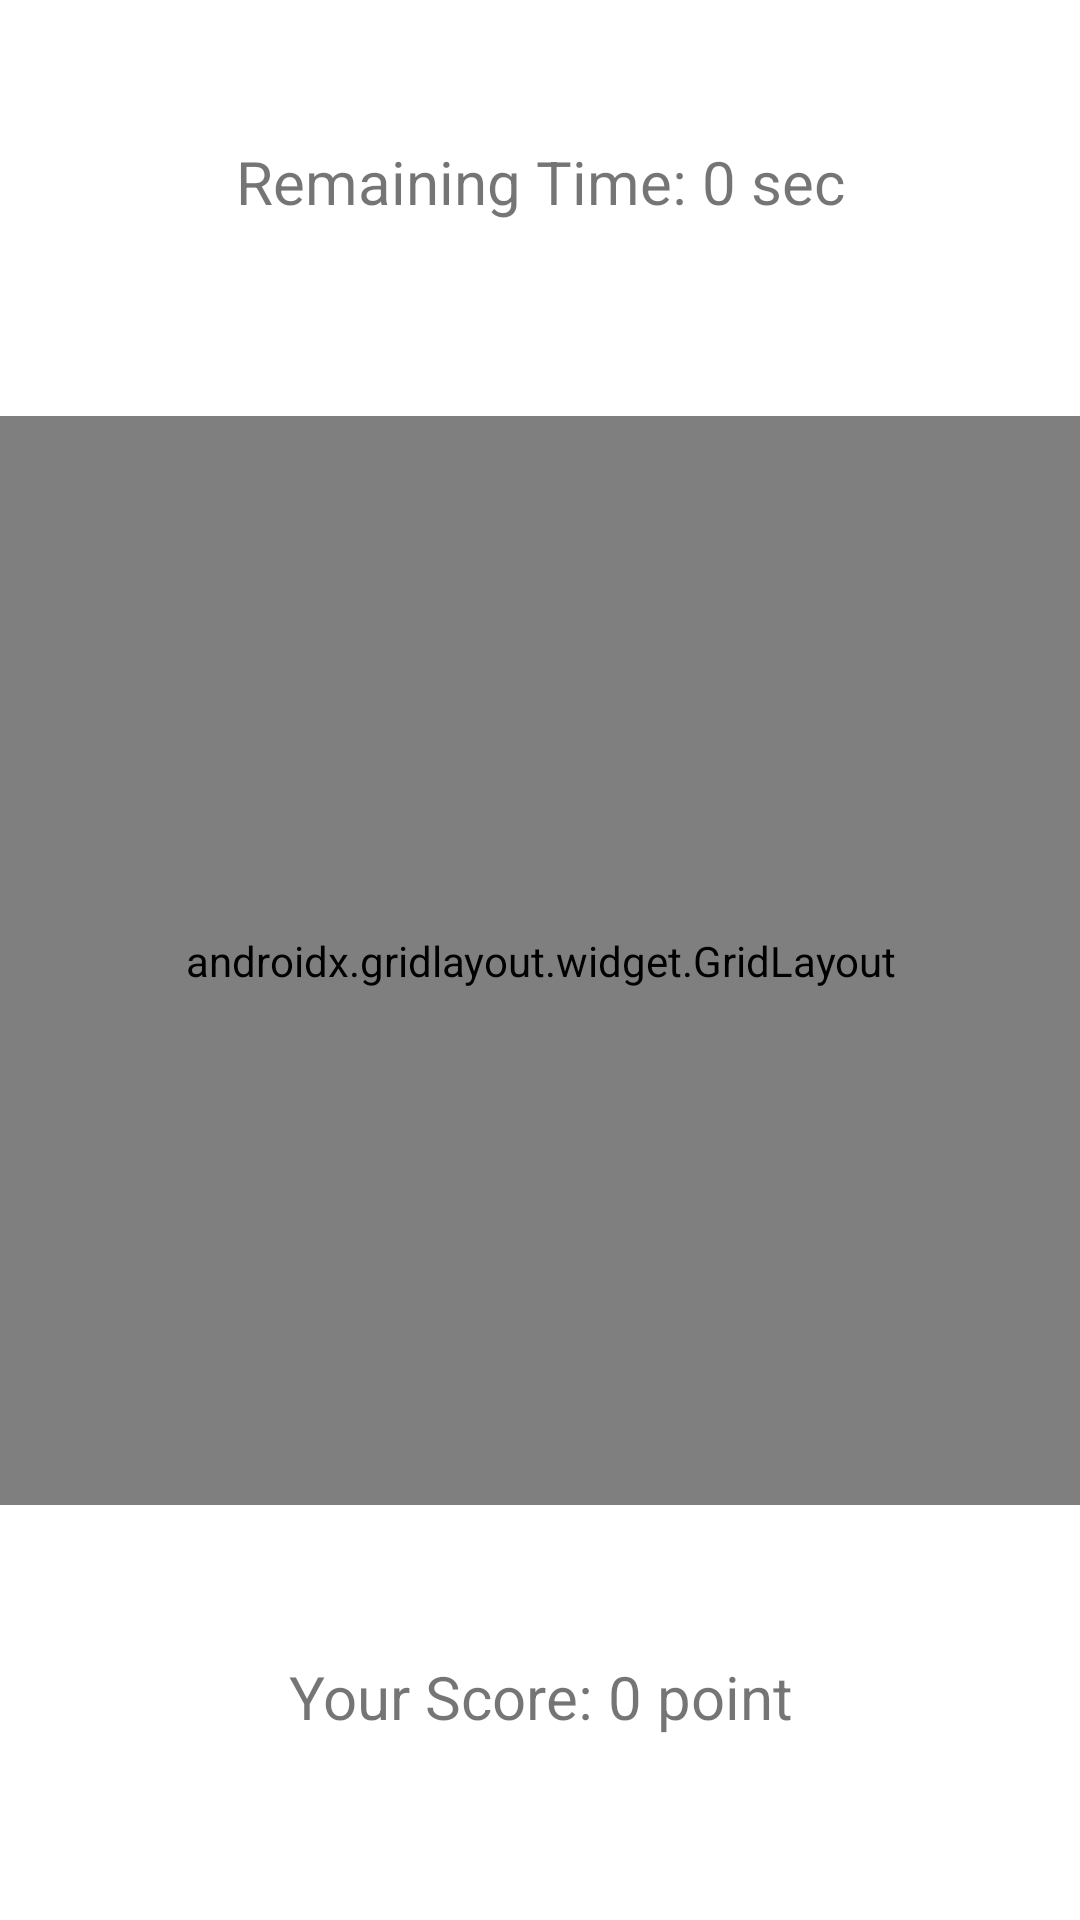

Write the Android layout XML for this screen, with the resource values it uses.
<!-- AndroidManifest.xml: application theme Theme.CatchValorantAgents -->
<!-- res/layout/activity_main.xml -->
<?xml version="1.0" encoding="utf-8"?>
<androidx.constraintlayout.widget.ConstraintLayout xmlns:android="http://schemas.android.com/apk/res/android"
    xmlns:app="http://schemas.android.com/apk/res-auto"
    xmlns:tools="http://schemas.android.com/tools"
    android:layout_width="match_parent"
    android:layout_height="match_parent"
    tools:context=".MainActivity">

    <androidx.gridlayout.widget.GridLayout
        android:id="@+id/gridLayout2"
        android:layout_width="363dp"
        android:layout_height="363dp"
        app:layout_constraintBottom_toBottomOf="parent"
        app:layout_constraintEnd_toEndOf="parent"
        app:layout_constraintStart_toStartOf="parent"
        app:layout_constraintTop_toTopOf="parent">

        <ImageView
            android:id="@+id/imageView"
            android:layout_width="120dp"
            android:layout_height="120dp"
            android:layout_margin="1dp"
            android:onClick="increasePoint"
            app:layout_column="0"
            app:layout_row="0"
            app:srcCompat="@drawable/chamber" />

        <ImageView
            android:id="@+id/imageView2"
            android:layout_width="120dp"
            android:layout_height="120dp"
            android:onClick="increasePoint"
            app:layout_column="1"
            app:layout_row="0"
            app:srcCompat="@drawable/fade" />

        <ImageView
            android:id="@+id/imageView3"
            android:layout_width="120dp"
            android:layout_height="120dp"
            android:onClick="increasePoint"
            app:layout_column="2"
            app:layout_row="0"
            app:srcCompat="@drawable/jett" />

        <ImageView
            android:id="@+id/imageView4"
            android:layout_width="120dp"
            android:layout_height="120dp"
            android:onClick="increasePoint"
            app:layout_column="0"
            app:layout_row="1"
            app:srcCompat="@drawable/killjoy" />

        <ImageView
            android:id="@+id/imageView5"
            android:layout_width="120dp"
            android:layout_height="120dp"
            android:onClick="increasePoint"
            app:layout_column="1"
            app:layout_row="1"
            app:srcCompat="@drawable/neon" />

        <ImageView
            android:id="@+id/imageView6"
            android:layout_width="120dp"
            android:layout_height="120dp"
            android:onClick="increasePoint"
            app:layout_column="2"
            app:layout_row="1"
            app:srcCompat="@drawable/sage" />

        <ImageView
            android:id="@+id/imageView7"
            android:layout_width="120dp"
            android:layout_height="120dp"
            android:onClick="increasePoint"
            app:layout_column="0"
            app:layout_row="2"
            app:srcCompat="@drawable/sova" />

        <ImageView
            android:id="@+id/imageView8"
            android:layout_width="120dp"
            android:layout_height="120dp"
            android:onClick="increasePoint"
            app:layout_column="1"
            app:layout_row="2"
            app:srcCompat="@drawable/viper" />

        <ImageView
            android:id="@+id/imageView9"
            android:layout_width="120dp"
            android:layout_height="120dp"
            android:onClick="increasePoint"
            app:layout_column="2"
            app:layout_row="2"
            app:srcCompat="@drawable/yoru" />

    </androidx.gridlayout.widget.GridLayout>

    <TextView
        android:id="@+id/remainingTime"
        android:layout_width="238dp"
        android:layout_height="45dp"
        android:text="Remaining Time: 0 sec"
        android:textAlignment="center"
        android:textSize="20sp"
        app:layout_constraintBottom_toTopOf="@+id/gridLayout2"
        app:layout_constraintEnd_toEndOf="parent"
        app:layout_constraintStart_toStartOf="parent"
        app:layout_constraintTop_toTopOf="parent" />

    <TextView
        android:id="@+id/point"
        android:layout_width="201dp"
        android:layout_height="38dp"
        android:text="Your Score: 0 point"
        android:textAlignment="center"
        android:textSize="20sp"
        app:layout_constraintBottom_toBottomOf="parent"
        app:layout_constraintEnd_toEndOf="parent"
        app:layout_constraintStart_toStartOf="parent"
        app:layout_constraintTop_toBottomOf="@+id/gridLayout2" />

</androidx.constraintlayout.widget.ConstraintLayout>
<!-- resources referenced by this layout -->
<resources>
  <!-- drawable chamber: png bitmap (drawable, 229464 bytes) -->
  <!-- drawable fade: png bitmap (drawable, 96412 bytes) -->
  <!-- drawable jett: png bitmap (drawable, 87000 bytes) -->
  <!-- drawable killjoy: png bitmap (drawable, 92731 bytes) -->
  <!-- drawable neon: png bitmap (drawable, 127939 bytes) -->
  <!-- drawable sage: png bitmap (drawable, 85069 bytes) -->
  <!-- drawable sova: png bitmap (drawable, 90567 bytes) -->
  <!-- drawable viper: png bitmap (drawable, 86217 bytes) -->
  <!-- drawable yoru: png bitmap (drawable, 98420 bytes) -->
  <style name="Theme.CatchValorantAgents" parent="Theme.MaterialComponents.DayNight.DarkActionBar">
          
          <item name="colorPrimary">@color/purple_500</item>
          <item name="colorPrimaryVariant">@color/purple_700</item>
          <item name="colorOnPrimary">@color/white</item>
          
          <item name="colorSecondary">@color/teal_200</item>
          <item name="colorSecondaryVariant">@color/teal_700</item>
          <item name="colorOnSecondary">@color/black</item>
          
          <item name="android:statusBarColor">?attr/colorPrimaryVariant</item>
          
      </style>
  <!-- not gathered from this repository: default colours our renderer supplied (Android Studio template values) -->
  <color name="purple_500">#FF6200EE</color>
  <color name="purple_700">#FF3700B3</color>
  <color name="teal_200">#FF03DAC5</color>
  <color name="teal_700">#FF018786</color>
  <color name="black">#FF000000</color>
  <color name="white">#FFFFFFFF</color>
</resources>
